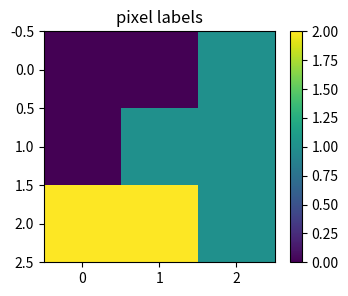
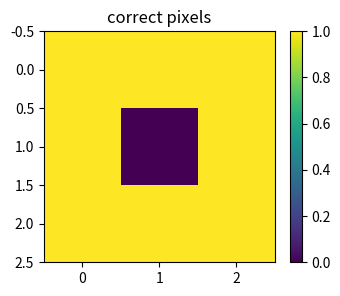
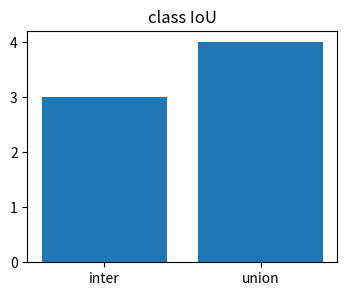
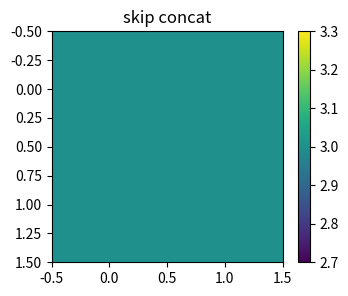
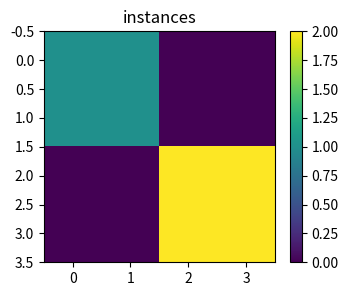

These figures' Python source, in order:
import numpy as np, matplotlib.pyplot as plt, math, itertools
np.random.seed(0)
def conv2d(x,k,pad=0,stride=1,dilation=1):
    x=np.asarray(x,float); k=np.asarray(k,float)
    if pad: x=np.pad(x,pad)
    kh,kw=k.shape; dh=(kh-1)*dilation+1; dw=(kw-1)*dilation+1; out=[]
    for i in range(0,x.shape[0]-dh+1,stride):
        row=[]
        for j in range(0,x.shape[1]-dw+1,stride): row.append(float(np.sum(x[i:i+dh:dilation,j:j+dw:dilation]*k)))
        out.append(row)
    return np.array(out)
def iou(a,b):
    ax1,ay1,ax2,ay2=a; bx1,by1,bx2,by2=b
    ix1,iy1=max(ax1,bx1),max(ay1,by1); ix2,iy2=min(ax2,bx2),min(ay2,by2)
    inter=max(0,ix2-ix1)*max(0,iy2-iy1); union=(ax2-ax1)*(ay2-ay1)+(bx2-bx1)*(by2-by1)-inter
    return inter/union if union else 0
def softmax(z):
    z=np.asarray(z,float); e=np.exp(z-z.max()); return e/e.sum()
def show(a,title,cmap='viridis'):
    plt.figure(figsize=(4,3)); plt.imshow(a,cmap=cmap); plt.colorbar(); plt.title(title)
print('setup ok')

# 1) a segmentation mask is a label per pixel
mask=np.array([[0,0,1],[0,1,1],[2,2,1]]); show(mask,'pixel labels')
assert len(np.unique(mask))==3

# 2) pixel accuracy counts exact matches
pred=np.array([[0,0,1],[0,0,1],[2,2,1]]); gt=np.array([[0,0,1],[0,1,1],[2,2,1]]); ok=pred==gt; show(ok,'correct pixels')
assert abs(ok.mean()-8/9)<1e-12

# 3) class IoU compares intersection to union
pred=np.array([[0,0,1],[0,0,1],[2,2,1]]); gt=np.array([[0,0,1],[0,1,1],[2,2,1]]); c=1; inter=((pred==c)&(gt==c)).sum(); union=((pred==c)|(gt==c)).sum(); plt.figure(figsize=(4,3)); plt.bar(['inter','union'],[inter,union]); plt.title('class IoU')
assert inter==3 and union==4

# 4) U-Net skip concatenation joins encoder and decoder channels
enc=np.ones((2,2,3)); dec=2*np.ones((2,2,2)); cat=np.concatenate([enc,dec],axis=2); show(cat[:,:,0]+cat[:,:,3],'skip concat')
assert cat.shape==(2,2,5)

# 5) instance masks keep object identity
m1=np.zeros((4,4)); m1[:2,:2]=1; m2=np.zeros((4,4)); m2[2:,2:]=1; show(m1+2*m2,'instances')
assert m1.sum()==4 and m2.sum()==4
